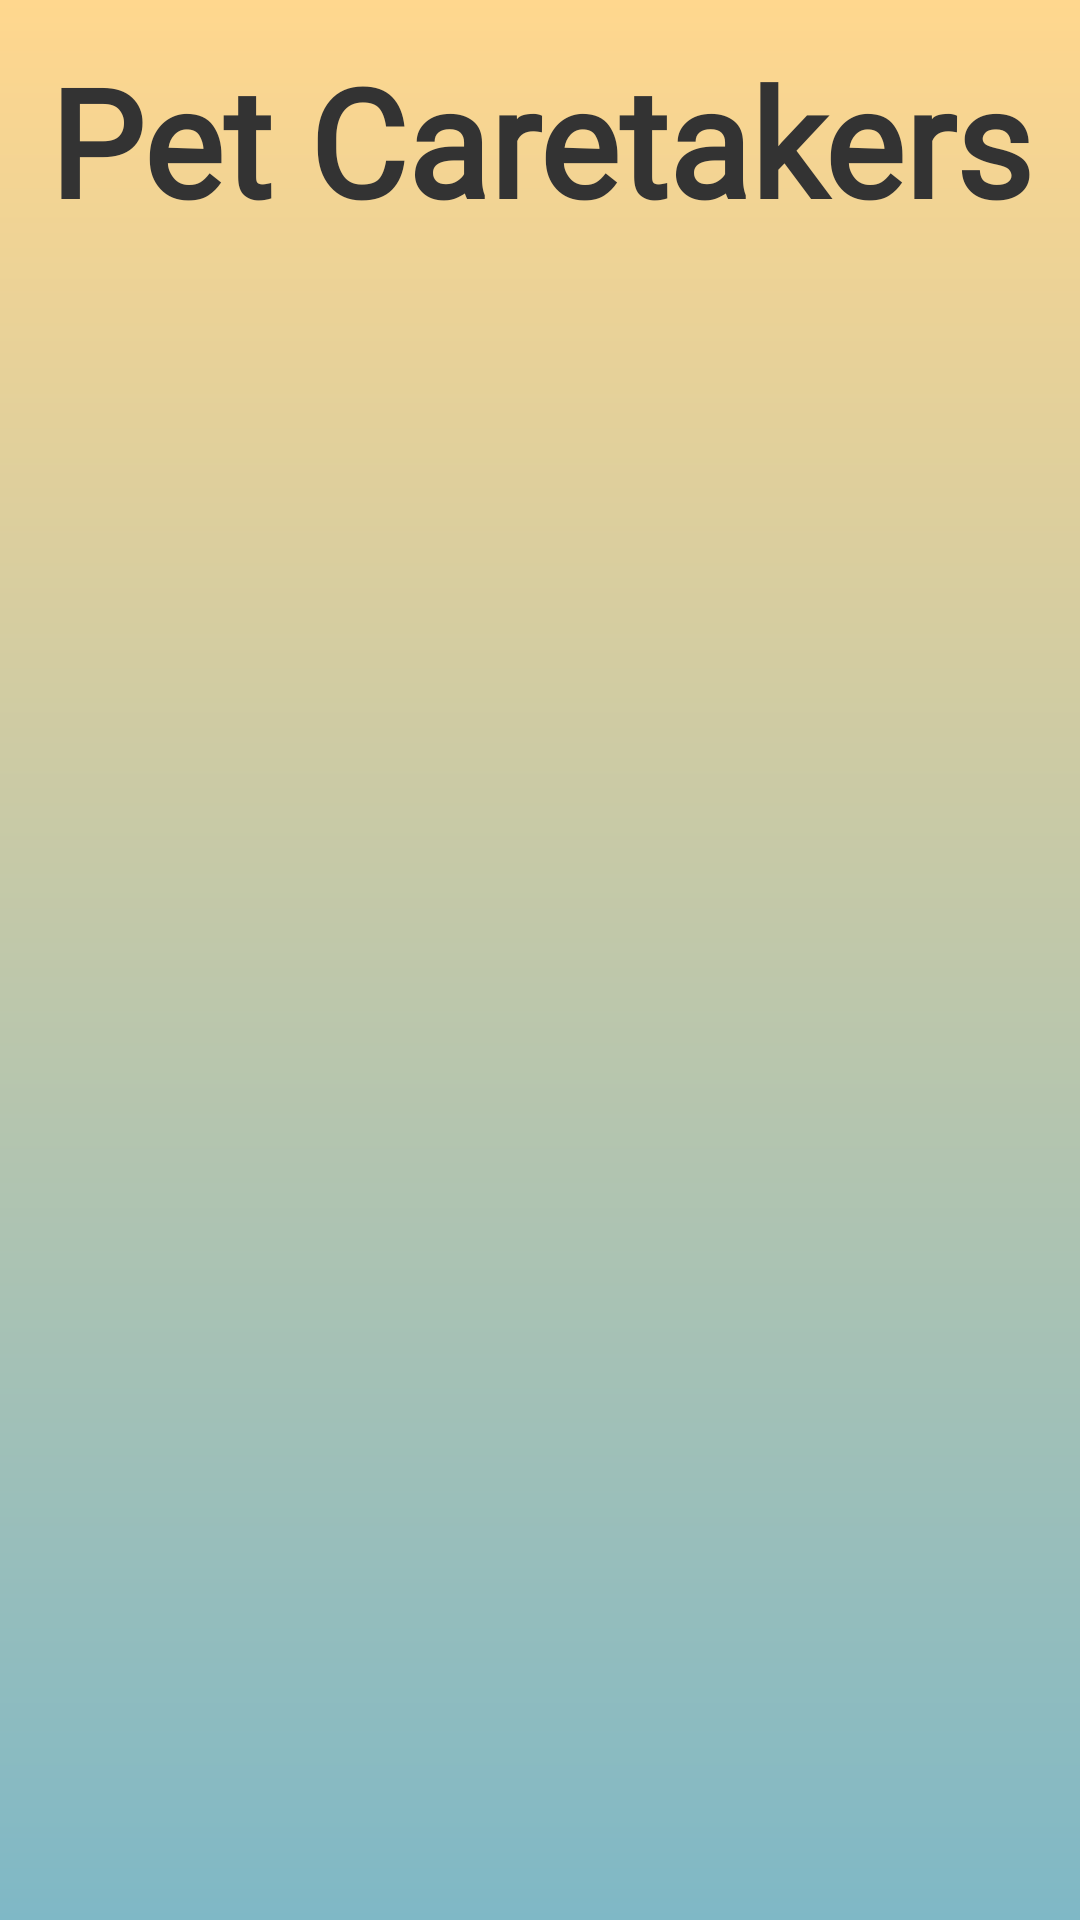

Android layout source for this screen:
<!-- AndroidManifest.xml: application theme Theme.Adopem -->
<!-- res/layout/activity_pet_care_takers_acitivty.xml -->
<?xml version="1.0" encoding="utf-8"?>
<androidx.constraintlayout.widget.ConstraintLayout xmlns:android="http://schemas.android.com/apk/res/android"
    xmlns:app="http://schemas.android.com/apk/res-auto"
    xmlns:tools="http://schemas.android.com/tools"
    android:layout_width="match_parent"
    android:layout_height="match_parent"
    tools:context=".PetCareTakersAcitivty"
    android:background="@drawable/gradient_bg1">
    <TextView
        android:id="@+id/textView2"
        android:layout_width="wrap_content"
        android:layout_height="wrap_content"
        android:fontFamily="@font/blinker"
        android:text="Pet Caretakers"
        android:textAlignment="center"
        android:textColor="#333333"
        android:textSize="50sp"
        android:textStyle="bold"
        app:layout_constraintBottom_toBottomOf="parent"
        app:layout_constraintEnd_toEndOf="parent"
        app:layout_constraintStart_toStartOf="parent"
        app:layout_constraintTop_toTopOf="parent"
        app:layout_constraintVertical_bias="0.023" />

    <androidx.recyclerview.widget.RecyclerView
        android:id="@+id/petcaretakerrecyclerview"
        android:layout_width="match_parent"
        android:layout_height="wrap_content"
        app:layout_constraintBottom_toBottomOf="parent"
        app:layout_constraintEnd_toEndOf="parent"
        app:layout_constraintHorizontal_bias="0.498"
        app:layout_constraintStart_toStartOf="parent"
        app:layout_constraintTop_toBottomOf="@+id/textView2"
        app:layout_constraintVertical_bias="0.126"
        android:layout_margin="5dp"/>

</androidx.constraintlayout.widget.ConstraintLayout>
<!-- resources referenced by this layout -->
<resources>
  <!-- drawable gradient_bg1 (drawable) -->
  <?xml version="1.0" encoding="utf-8"?>
  <shape xmlns:android="http://schemas.android.com/apk/res/android">
  
      <gradient
          android:startColor="#FFD78E"
          android:endColor="#7FB8C6"
          android:angle="270" />
  
  
  </shape>
  <style name="Theme.Adopem" parent="Theme.MaterialComponents.DayNight.NoActionBar">
          
          <item name="colorPrimary">@color/theblue</item>
          <item name="colorPrimaryVariant">@color/purple_700</item>
          <item name="colorOnPrimary">@color/white</item>
          
          <item name="colorSecondary">@color/teal_200</item>
          <item name="colorSecondaryVariant">@color/teal_700</item>
          <item name="colorOnSecondary">@color/black</item>
          
          <item name="android:statusBarColor" tools:targetApi="l">?attr/colorPrimaryVariant</item>
          
      </style>
  <color name="theblue">#4BB7D5</color>
  <color name="purple_700">#FF3700B3</color>
  <color name="white">#FFFFFFFF</color>
  <color name="teal_200">#FF03DAC5</color>
  <color name="teal_700">#FF018786</color>
  <color name="black">#FF000000</color>
</resources>
